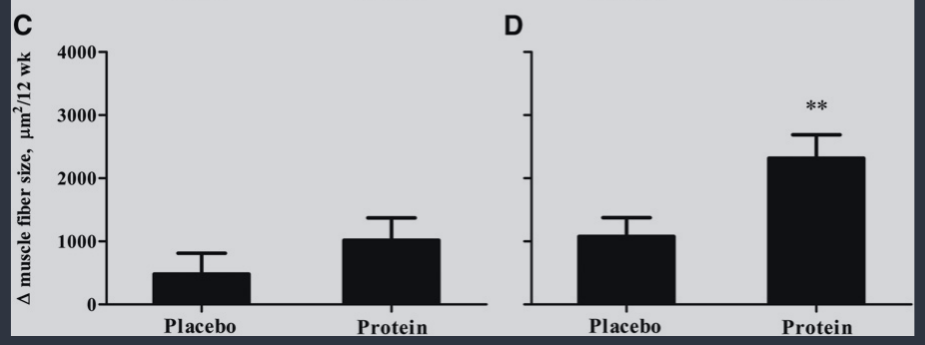

Source data for this figure (header and first rows):
placebo_type_i, 488.8888888888891, 0, mean
placebo_type_i, 822.2, 0, upper_se
protein_type_i, 1022, 1, mean
protein_type_i, 1378, 1, upper_se
placebo_type_ii, 1089, 2, mean
placebo_type_ii, 1400, 2, upper_se
protein_type_ii, 2333, 3, mean
protein_type_ii, 2711, 3, upper_se
